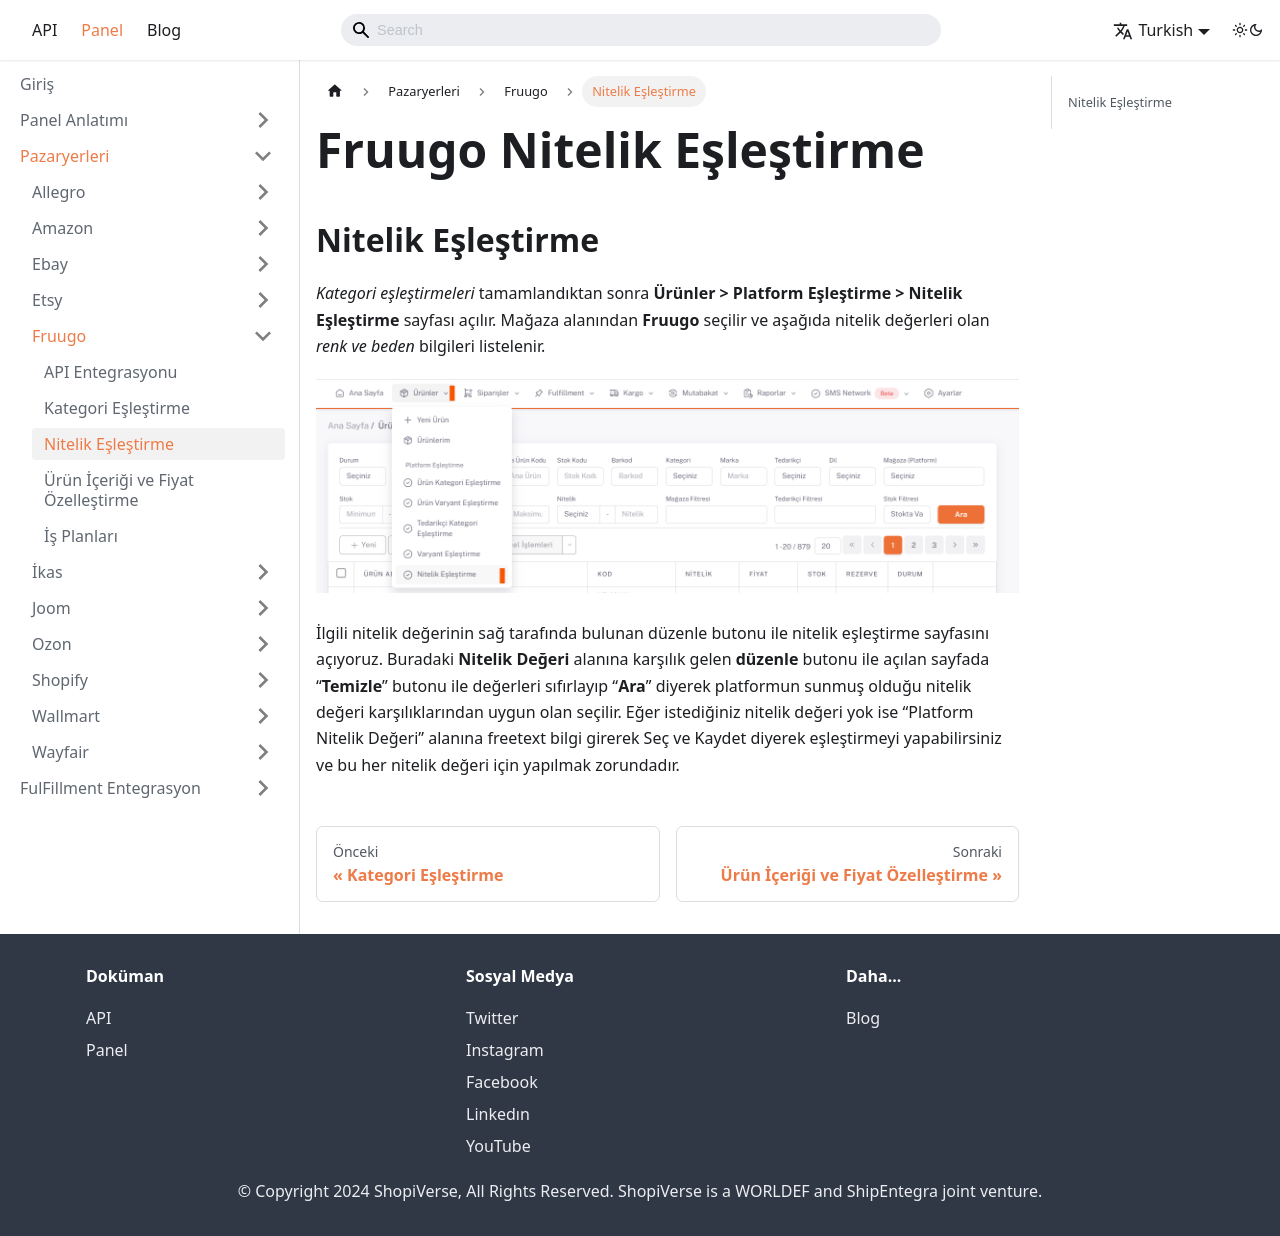

repository: aytek55/shopiverse · page: docs/dashboard/marketplaces/fruugo/fruugo-qualification-match/index.html · generator: docusaurus

---
sidebar_label: 'Nitelik Eşleştirme'
sidebar_position: 3
---


# Fruugo Nitelik Eşleştirme 

## Nitelik Eşleştirme

*Kategori eşleştirmeleri* tamamlandıktan sonra **Ürünler > Platform Eşleştirme > Nitelik Eşleştirme** sayfası açılır. Mağaza alanından **Fruugo** seçilir ve aşağıda nitelik değerleri olan *renk ve beden* bilgileri listelenir. 

![JoomQualification](../joom/img/JoomQualificationMatching.png)

İlgili nitelik değerinin sağ tarafında bulunan düzenle butonu ile nitelik eşleştirme sayfasını açıyoruz. Buradaki **Nitelik Değeri** alanına karşılık gelen **düzenle** butonu ile açılan sayfada “**Temizle**” butonu ile değerleri sıfırlayıp “**Ara**” diyerek platformun sunmuş olduğu nitelik değeri karşılıklarından uygun olan seçilir. Eğer istediğiniz nitelik değeri yok ise “Platform Nitelik Değeri” alanına freetext bilgi girerek Seç ve Kaydet diyerek eşleştirmeyi yapabilirsiniz ve bu her nitelik değeri için yapılmak zorundadır.
